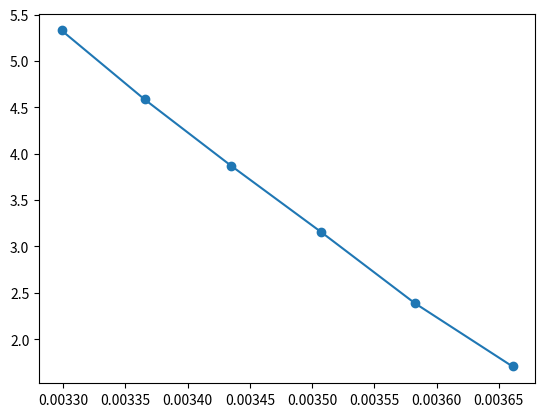

Generate this figure with matplotlib:
import pandas as pd
import math 
import matplotlib.pyplot as plt
import numpy as np
data = {
    "Temp/C":[0,6,12,18,24,30],
    "Rate":[5.5,10.9,23.5,48,98,206]
}
df=pd.DataFrame(data=data)
#################################### DEFINE CONSTANT ###############################
k_b=1.380649*10**(-23) #Boltzmann Constant

#################################### EDIT YOUR DATA HERE ###########################
'''
Examples:
df["Temp/Kelvin"]=df["Temp/C"]+273.15
df["1/T"]=1/df["Temp/Kelvin"]
df["P/Pa"]=df["P/kPa"]*1000
df["ln(P)"]=df["P/kPa"].apply(lambda x: np.log(x))
'''
df["Temp/Kelvin"]=df["Temp/C"]+273.15
df["1/T"]=1/df["Temp/Kelvin"]
df["ln(Rate)"]=df["Rate"].apply(lambda x: np.log(x))
print (df)
#################################### PLOT THE POINTS ##############################
df["X"] = df["1/T"]
df["Y"] = df["ln(Rate)"]
plt.plot(df["X"],df["Y"],marker="o")
gradient,intercept = np.polyfit(df["X"], df["Y"],1)
print ("gradient =",gradient,"intercept =",intercept)
################################### FURTHER EDITION ###############################
#print ("Latent Heat", gradient*-8.31)
#print ("Boiling Point", 1/((np.log(100)-intercept)/gradient)-273.15,"C")
print (gradient*k_b)


plt.show()